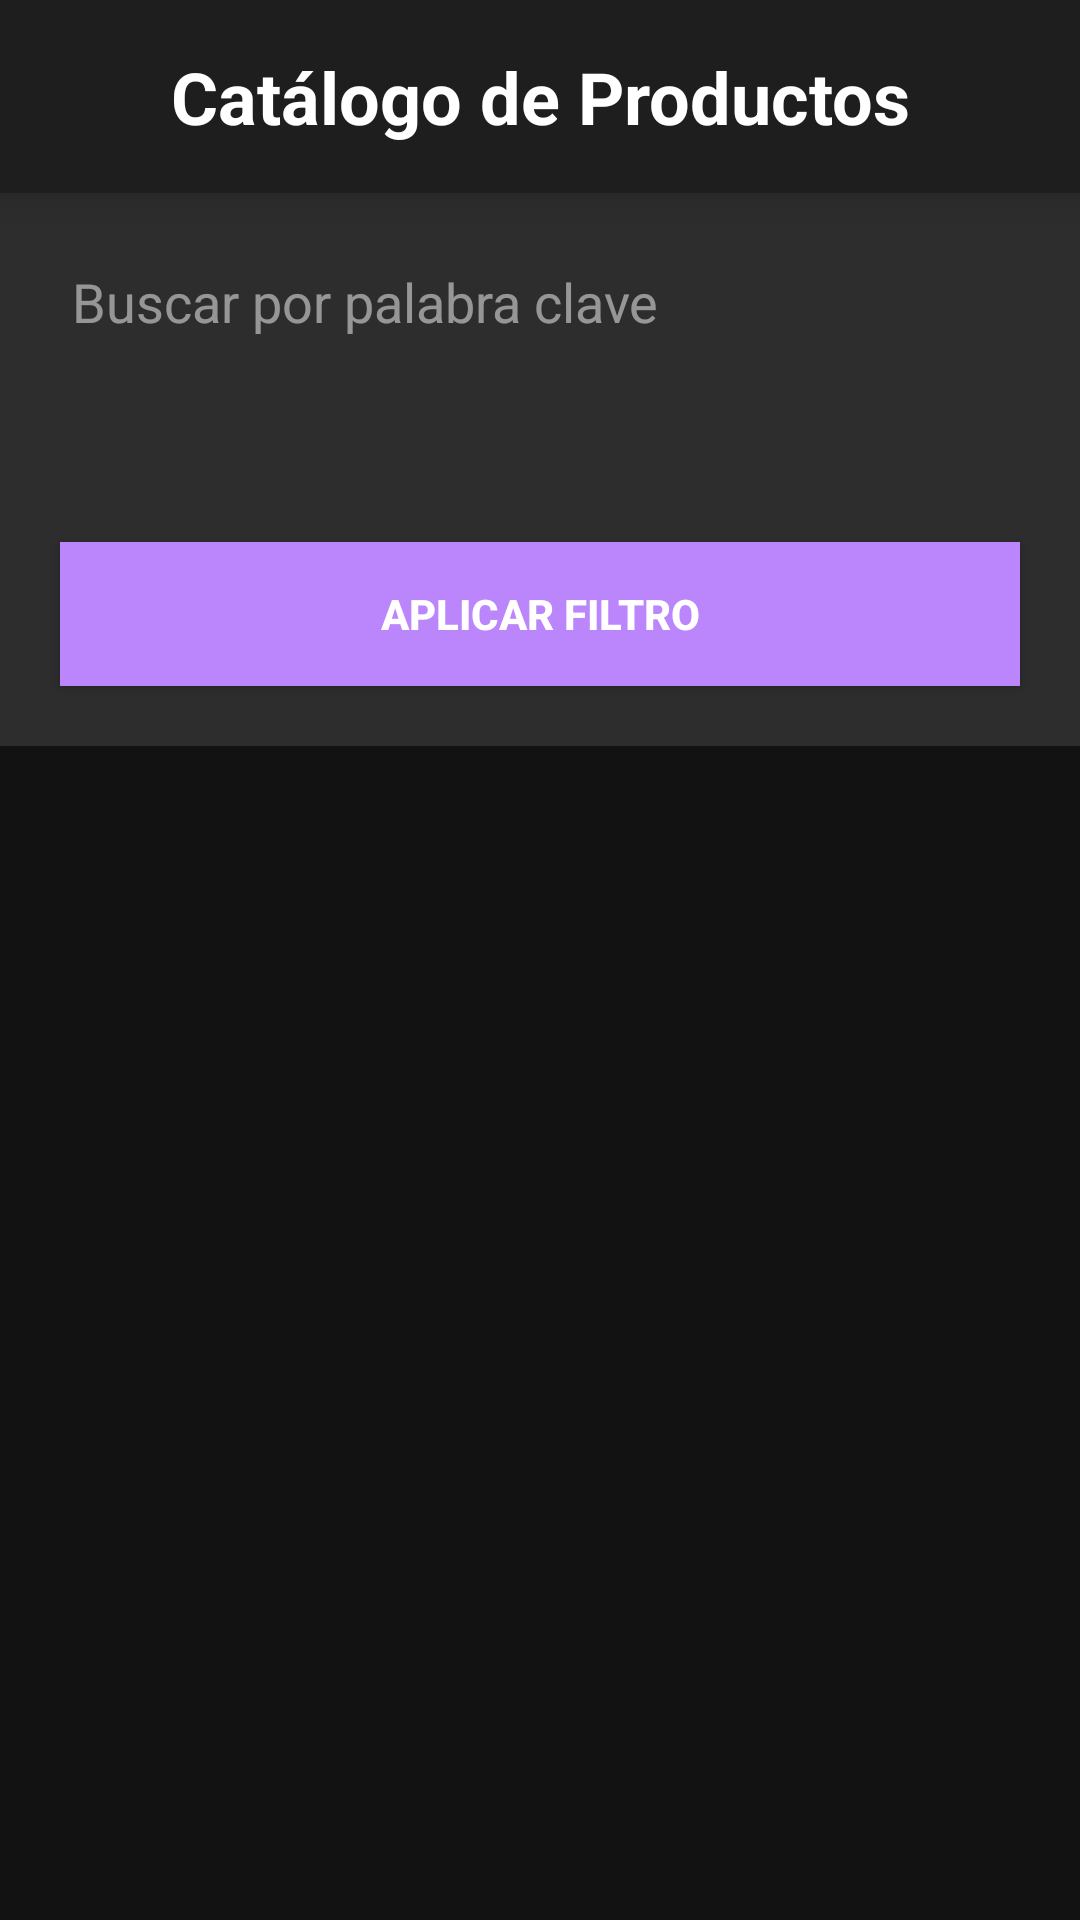

Here is an Android app screen rendered from its layout file. Give the layout XML and the strings, colors and styles it references.
<!-- AndroidManifest.xml: activity theme Theme.CatalogoApp -->
<!-- res/layout/activity_main.xml -->
<?xml version="1.0" encoding="utf-8"?>
<LinearLayout xmlns:android="http://schemas.android.com/apk/res/android"
    xmlns:app="http://schemas.android.com/apk/res-auto"
    android:layout_width="match_parent"
    android:layout_height="match_parent"
    android:orientation="vertical"
    android:background="@color/background">

    
    <LinearLayout
        android:layout_width="match_parent"
        android:layout_height="wrap_content"
        android:background="@color/primary"
        android:padding="16dp"
        android:elevation="8dp">

        <TextView
            android:layout_width="match_parent"
            android:layout_height="wrap_content"
            android:text="Catálogo de Productos"
            android:textSize="24sp"
            android:textColor="@color/text_primary"
            android:textStyle="bold"
            android:gravity="center" />

    </LinearLayout>

    
    <LinearLayout
        android:id="@+id/layoutFilters"
        android:layout_width="match_parent"
        android:layout_height="wrap_content"
        android:orientation="vertical"
        android:padding="12dp"
        android:background="@color/card_background">

        
        <EditText
            android:id="@+id/editTextKeyword"
            android:layout_width="match_parent"
            android:layout_height="wrap_content"
            android:hint="Buscar por palabra clave"
            style="@style/DarkEditText"/>

        
        <Spinner
            android:id="@+id/spinnerCategory"
            android:layout_width="match_parent"
            android:layout_height="wrap_content"
            android:layout_marginTop="8dp"
            style="@style/DarkSpinner"/>

        
        <Button
            android:id="@+id/buttonApplyFilter"
            android:layout_width="match_parent"
            android:layout_height="wrap_content"
            android:text="Aplicar filtro"
            android:layout_marginTop="8dp"
            style="@style/DarkButton"/>
    </LinearLayout>

    
    <androidx.recyclerview.widget.RecyclerView
        android:id="@+id/recyclerViewCategories"
        android:layout_width="match_parent"
        android:layout_height="match_parent"
        android:padding="8dp"
        android:clipToPadding="false"
        android:background="@color/background" />

    
    <ProgressBar
        android:id="@+id/progressBar"
        android:layout_width="wrap_content"
        android:layout_height="wrap_content"
        android:layout_gravity="center"
        android:visibility="gone"
        android:indeterminateTint="@color/accent" />

</LinearLayout>
<!-- resources referenced by this layout -->
<resources>
  <color name="accent">#BB86FC</color>
  <color name="background">#121212</color>
  <color name="card_background">#2D2D2D</color>
  <color name="primary">#1E1E1E</color>
  <color name="text_primary">#FFFFFF</color>
  <style name="DarkButton" parent="Widget.AppCompat.Button">
          <item name="android:background">@color/accent</item>
          <item name="android:textColor">@color/text_primary</item>
          <item name="android:textStyle">bold</item>
          <item name="android:padding">12dp</item>
          <item name="android:layout_marginBottom">8dp</item>
          <item name="android:layout_marginTop">8dp</item>
          <item name="android:layout_marginStart">8dp</item>
          <item name="android:layout_marginEnd">8dp</item>
      </style>
  <style name="DarkEditText" parent="Widget.AppCompat.EditText">
          <item name="android:background">@color/card_background</item>
          <item name="android:textColor">@color/text_primary</item>
          <item name="android:textColorHint">@color/text_hint</item>
          <item name="android:padding">12dp</item>
          <item name="android:layout_marginBottom">8dp</item>
      </style>
  <style name="DarkSpinner" parent="Widget.AppCompat.Spinner">
          <item name="android:background">@color/card_background</item>
          <item name="android:textColor">@color/text_primary</item>
          <item name="android:padding">12dp</item>
          <item name="android:layout_marginBottom">8dp</item>
      </style>
  <style name="Theme.CatalogoApp" parent="Theme.AppCompat.Light.NoActionBar" />
  <color name="text_hint">#80FFFFFF</color>
</resources>
